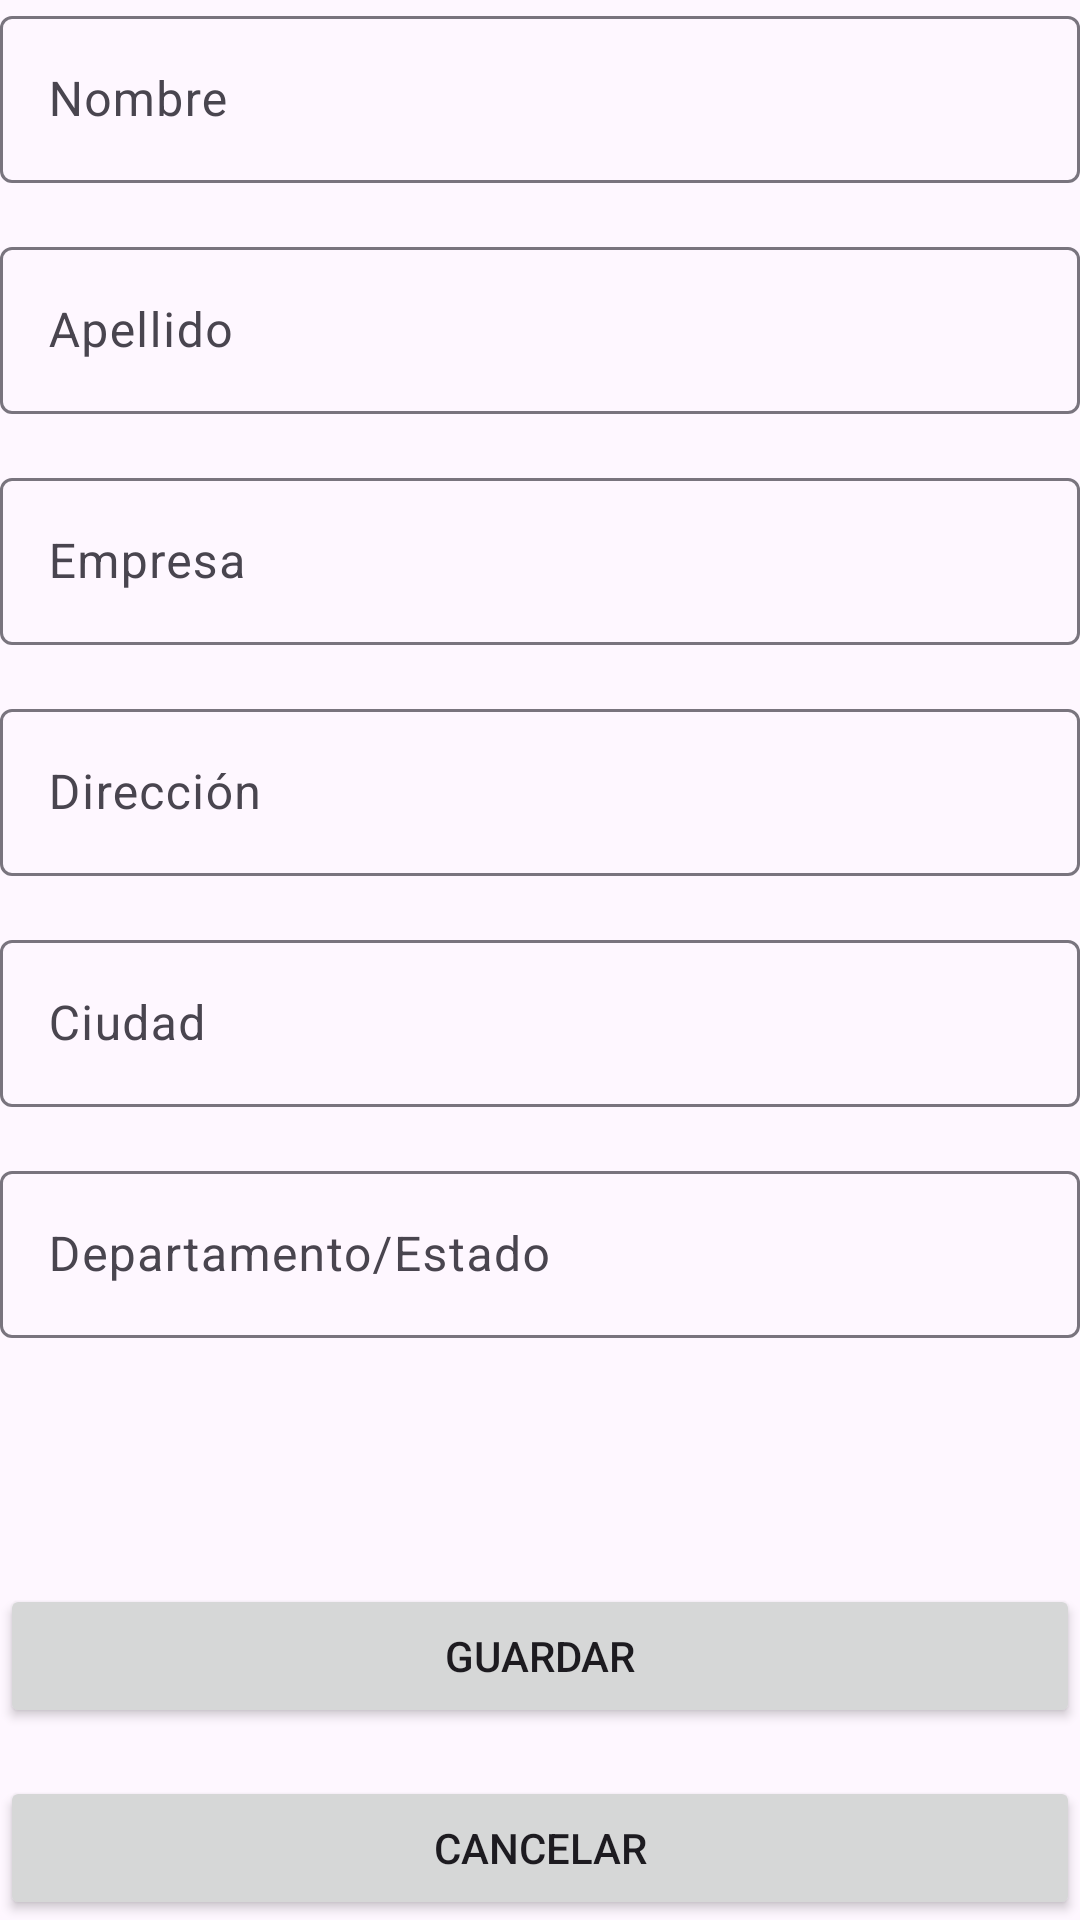

Reconstruct the res/layout file that produces this screen, plus the resources it refers to.
<!-- AndroidManifest.xml: application theme Theme.Practico4Api -->
<!-- res/layout/activity_person_detail_activity.xml -->
<?xml version="1.0" encoding="utf-8"?>
<androidx.constraintlayout.widget.ConstraintLayout xmlns:android="http://schemas.android.com/apk/res/android"
    xmlns:app="http://schemas.android.com/apk/res-auto"
    xmlns:tools="http://schemas.android.com/tools"
    android:id="@+id/main"
    android:layout_width="match_parent"
    android:layout_height="match_parent"
    tools:context="MainActivity">

    
    <com.google.android.material.textfield.TextInputLayout
        android:id="@+id/txtPersonName"
        android:layout_width="0dp"
        android:layout_height="wrap_content"
        app:layout_constraintEnd_toEndOf="parent"
        app:layout_constraintStart_toStartOf="parent"
        app:layout_constraintTop_toTopOf="parent">

        <com.google.android.material.textfield.TextInputEditText
            android:layout_width="match_parent"
            android:layout_height="wrap_content"
            android:hint="Nombre" />
    </com.google.android.material.textfield.TextInputLayout>

    
    <com.google.android.material.textfield.TextInputLayout
        android:id="@+id/txtPersonLastName"
        android:layout_width="0dp"
        android:layout_height="wrap_content"
        android:layout_marginTop="16dp"
        app:layout_constraintEnd_toEndOf="parent"
        app:layout_constraintStart_toStartOf="parent"
        app:layout_constraintTop_toBottomOf="@+id/txtPersonName">

        <com.google.android.material.textfield.TextInputEditText
            android:layout_width="match_parent"
            android:layout_height="wrap_content"
            android:hint="Apellido" />
    </com.google.android.material.textfield.TextInputLayout>

    
    <com.google.android.material.textfield.TextInputLayout
        android:id="@+id/txtPersonCompany"
        android:layout_width="0dp"
        android:layout_height="wrap_content"
        android:layout_marginTop="16dp"
        app:layout_constraintEnd_toEndOf="parent"
        app:layout_constraintStart_toStartOf="parent"
        app:layout_constraintTop_toBottomOf="@+id/txtPersonLastName">

        <com.google.android.material.textfield.TextInputEditText
            android:layout_width="match_parent"
            android:layout_height="wrap_content"
            android:hint="Empresa" />
    </com.google.android.material.textfield.TextInputLayout>

    
    <com.google.android.material.textfield.TextInputLayout
        android:id="@+id/txtPersonAddress"
        android:layout_width="0dp"
        android:layout_height="wrap_content"
        android:layout_marginTop="16dp"
        app:layout_constraintEnd_toEndOf="parent"
        app:layout_constraintStart_toStartOf="parent"
        app:layout_constraintTop_toBottomOf="@+id/txtPersonCompany">

        <com.google.android.material.textfield.TextInputEditText
            android:layout_width="match_parent"
            android:layout_height="wrap_content"
            android:hint="Dirección" />
    </com.google.android.material.textfield.TextInputLayout>

    
    <com.google.android.material.textfield.TextInputLayout
        android:id="@+id/txtPersonCity"
        android:layout_width="0dp"
        android:layout_height="wrap_content"
        android:layout_marginTop="16dp"
        app:layout_constraintEnd_toEndOf="parent"
        app:layout_constraintStart_toStartOf="parent"
        app:layout_constraintTop_toBottomOf="@+id/txtPersonAddress">

        <com.google.android.material.textfield.TextInputEditText
            android:layout_width="match_parent"
            android:layout_height="wrap_content"
            android:hint="Ciudad" />
    </com.google.android.material.textfield.TextInputLayout>

    
    <com.google.android.material.textfield.TextInputLayout
        android:id="@+id/txtPersonState"
        android:layout_width="0dp"
        android:layout_height="wrap_content"
        android:layout_marginTop="16dp"
        app:layout_constraintEnd_toEndOf="parent"
        app:layout_constraintStart_toStartOf="parent"
        app:layout_constraintTop_toBottomOf="@+id/txtPersonCity">

        <com.google.android.material.textfield.TextInputEditText
            android:layout_width="match_parent"
            android:layout_height="wrap_content"
            android:hint="Departamento/Estado" />
    </com.google.android.material.textfield.TextInputLayout>

    
    <Button
        android:id="@+id/btnCancelForm"
        android:layout_width="0dp"
        android:layout_height="wrap_content"
        android:text="Cancelar"
        app:layout_constraintBottom_toBottomOf="parent"
        app:layout_constraintEnd_toEndOf="parent"
        app:layout_constraintStart_toStartOf="parent" />

    
    <Button
        android:id="@+id/btnSavePerson"
        android:layout_width="0dp"
        android:layout_height="wrap_content"
        android:layout_marginBottom="16dp"
        android:text="Guardar"
        app:layout_constraintBottom_toTopOf="@+id/btnCancelForm"
        app:layout_constraintEnd_toEndOf="parent"
        app:layout_constraintStart_toStartOf="parent" />

</androidx.constraintlayout.widget.ConstraintLayout>
<!-- resources referenced by this layout -->
<resources>
  <style name="Theme.Practico4Api" parent="Base.Theme.Practico4Api" />
  <style name="Base.Theme.Practico4Api" parent="Theme.Material3.DayNight.NoActionBar">
          
          
      </style>
</resources>
